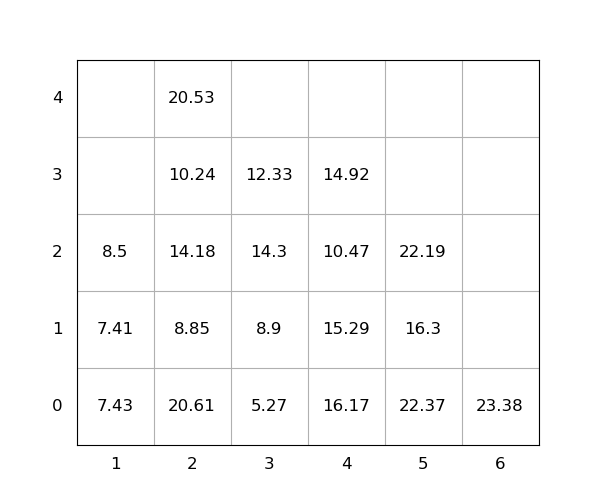

Data behind this chart, as committed beside it:
idx, loc_x, loc_y, loc_z, weight, seq, emerg, reloc, size(ft)
1, 5, 0, 0, 22.37, 1, 0, 1.0, 20
2, 2, 0, 0, 20.61, 2, 0, 1.0, 20
3, 2, 0, 1, 8.85, 3, 0, 1.0, 20
4, 4, 0, 0, 16.17, 4, 0, 1.0, 20
5, 2, 0, 2, 14.18, 5, 0, 1.0, 20
6, 4, 0, 1, 15.29, 6, 0, 1.0, 20
7, 2, 0, 3, 10.24, 7, 0, 1.0, 20
8, 2, 0, 4, 20.53, 8, 0, 1.0, 20
9, 1, 0, 0, 7.43, 9, 0, 1.0, 20
10, 4, 0, 2, 10.47, 10, 0, 1.0, 20
11, 3, 0, 0, 5.27, 11, 0, 1.0, 20
12, 5, 0, 1, 16.3, 12, 0, 1.0, 20
13, 3, 0, 1, 8.9, 13, 0, 1.0, 20
14, 3, 0, 2, 14.3, 14, 0, 1.0, 20
15, 1, 0, 1, 7.41, 15, 0, 1.0, 20
16, 5, 0, 2, 22.19, 16, 0, 1.0, 20
17, 4, 0, 3, 14.92, 17, 0, 1.0, 20
18, 1, 0, 2, 8.5, 18, 0, 1.0, 20
19, 6, 0, 0, 23.38, 19, 0, 0, 20
20, 3, 0, 3, 12.33, 20, 0, 1.0, 20
